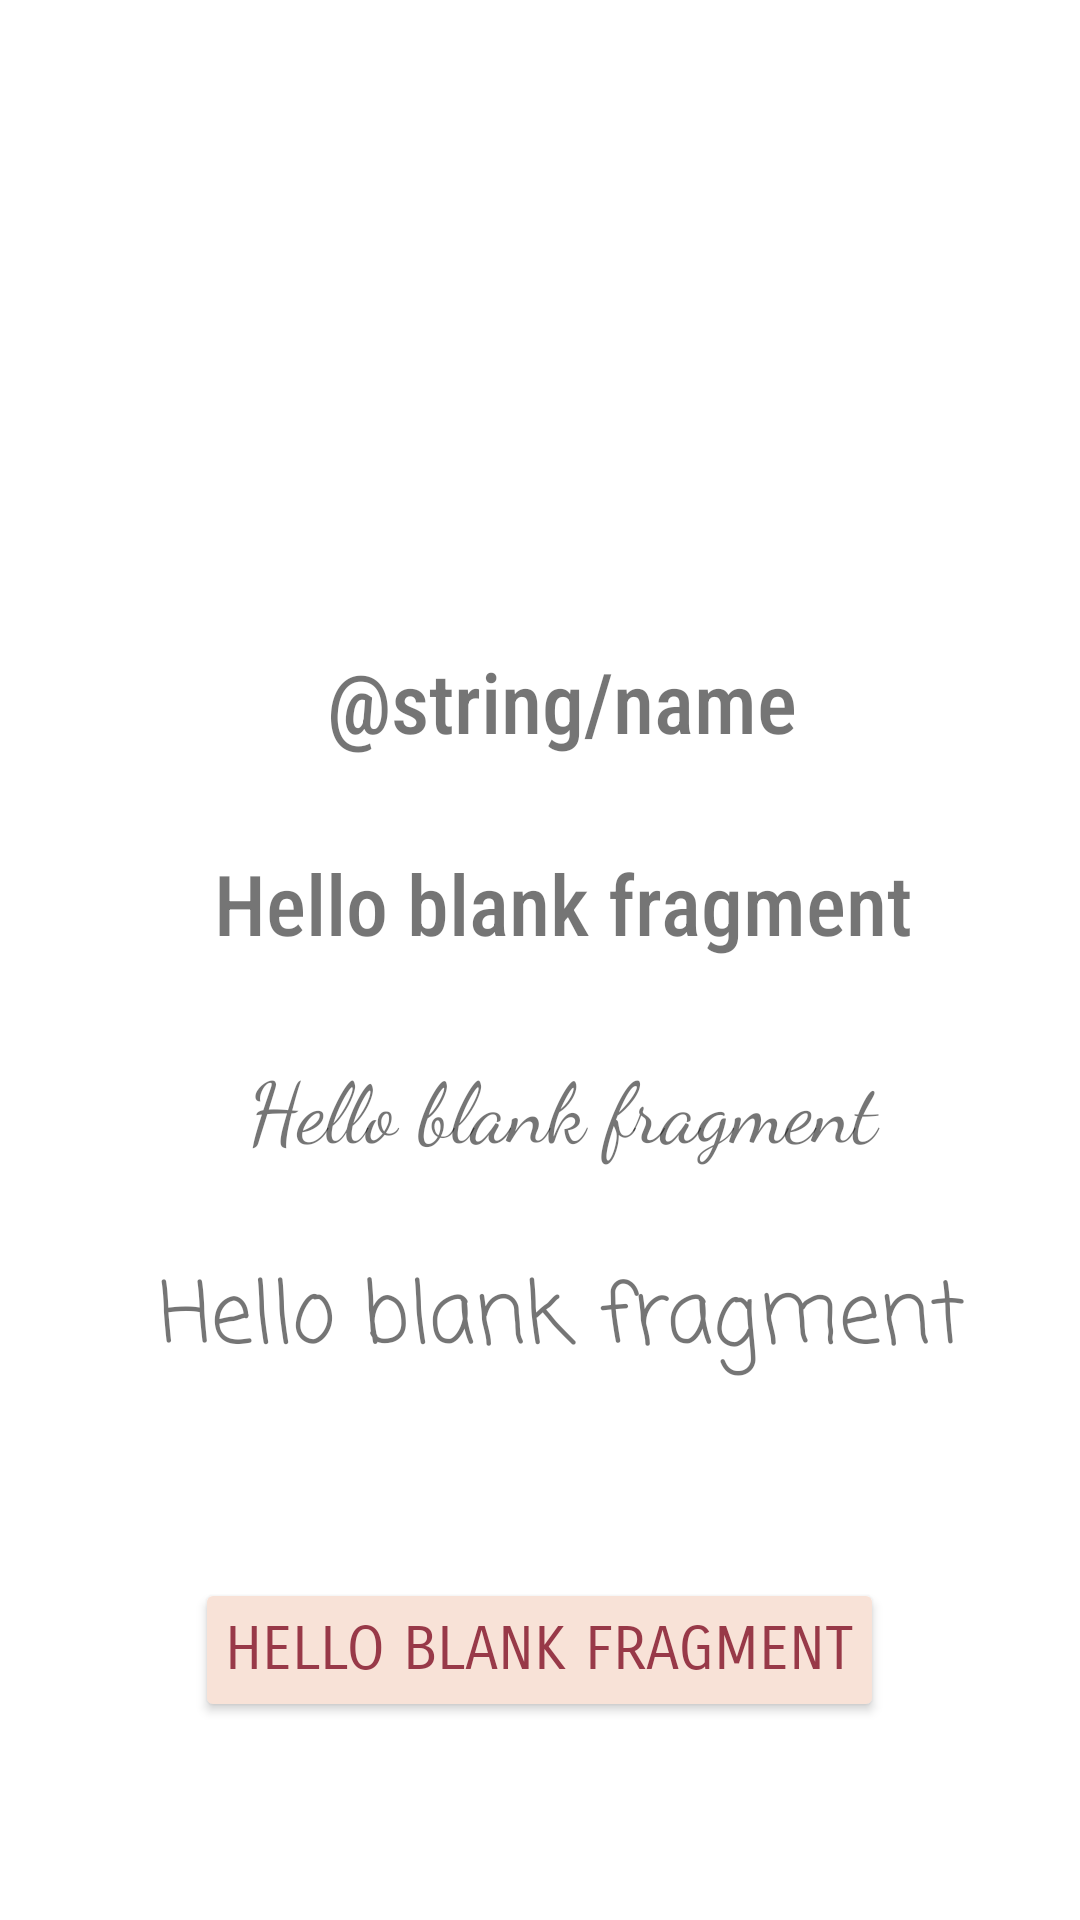

Reconstruct the res/layout file that produces this screen, plus the resources it refers to.
<!-- AndroidManifest.xml: application theme Theme.ParliamentMembersApp -->
<!-- res/layout/fragment_members_detail.xml -->
<?xml version="1.0" encoding="utf-8"?>
<layout xmlns:android="http://schemas.android.com/apk/res/android"
    xmlns:app="http://schemas.android.com/apk/res-auto"
    xmlns:tools="http://schemas.android.com/tools"
    tools:context=".MemberFragment">

    <LinearLayout
        android:orientation="vertical"
        android:layout_height="match_parent"
        android:layout_width="match_parent">

        <ImageView
            android:id="@+id/imageView"
            android:layout_marginTop="90dp"
            android:layout_width="100dp"
            android:layout_height="100dp"
            android:layout_gravity="center"
            tools:src="@tools:sample/avatars" />

        <TextView
            android:id="@+id/name"
            android:fontFamily="sans-serif-condensed-medium"
            style="@style/General"
            android:text="@string/name" />

        <TextView
            android:id="@+id/age"
            android:fontFamily="sans-serif-condensed-medium"
            style="@style/General"
            android:text="@string/hello_blank_fragment" />

        <TextView
            android:id="@+id/position"
            android:fontFamily="cursive"
            style="@style/General"
            android:text="@string/hello_blank_fragment" />

        <TextView
            android:id="@+id/constituency"
            android:fontFamily="casual"
            style="@style/General"
            android:text="@string/hello_blank_fragment" />

        <Button
            android:id="@+id/randomBtn"
            style="@style/Button"
            android:layout_gravity="center"
            android:layout_marginTop="60dp"
            android:fontFamily="sans-serif-smallcaps"
            android:padding="10dp"
            android:text="@string/hello_blank_fragment"
            android:textSize="20sp" />
        <Button
            android:id="@+id/backBtn"
            style="@style/Button"
            android:layout_gravity="center"
            android:layout_marginTop="60dp"
            android:fontFamily="sans-serif-smallcaps"
            android:padding="10dp"
            android:text="@string/hello_blank_fragment"
            android:textSize="20sp" />

    </LinearLayout>

</layout>
<!-- resources referenced by this layout -->
<resources>
  <string name="hello_blank_fragment">Hello blank fragment</string>
  <style name="Button">
          <item name="android:layout_width">wrap_content</item>
          <item name="android:layout_height">wrap_content</item>
          <item name="backgroundTint">@color/background_color</item>
          <item name="android:textColor">@color/text_color</item>
      </style>
  <style name="General">
          <item name="android:layout_width">match_parent</item>
          <item name="android:layout_height">wrap_content</item>
          <item name="android:layout_marginTop">20dp</item>
          <item name="android:layout_marginStart">15dp</item>
          <item name="android:textSize">28dp</item>
          <item name="android:gravity">center</item>
          <item name="android:padding">5dp</item>
          <item name="android:textAlignment">center</item>
      </style>
  <style name="Theme.ParliamentMembersApp" parent="Theme.MaterialComponents.DayNight.DarkActionBar">
          
          <item name="colorPrimary">@color/carrot</item>
          <item name="colorPrimaryVariant">@color/red</item>
          <item name="colorOnPrimary">@color/carrot</item>
          
          <item name="colorSecondary">@color/teal_200</item>
          <item name="colorSecondaryVariant">@color/teal_700</item>
          <item name="colorOnSecondary">@color/black</item>
          
          <item name="android:statusBarColor" tools:targetApi="l">?attr/colorPrimaryVariant</item>
          
      </style>
  <color name="background_color">#f8e2d7</color>
  <color name="text_color">#983948</color>
  <color name="carrot">#ea9478</color>
  <color name="red">#DCA7A7</color>
  <color name="teal_200">#FF03DAC5</color>
  <color name="teal_700">#FF018786</color>
  <color name="black">#040404</color>
</resources>
